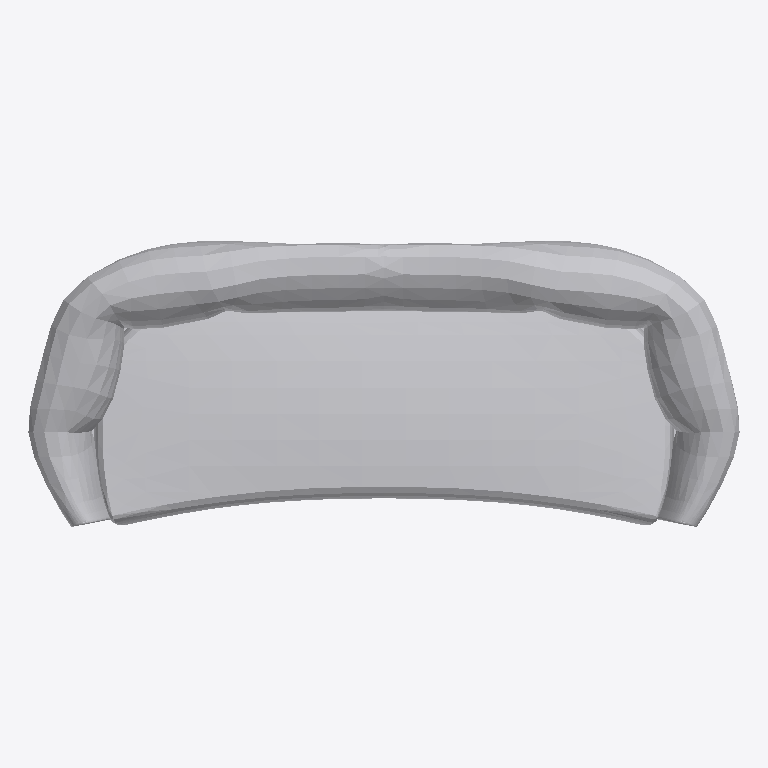
Plan cut of the same IFC building model at storey (level 0.00 m, cut at 1.40 m), seen from above with north up, elements coloured by IFC class: 1 other element (light grey). No cut surface shows.
Extent 2.2 m × 0.9 m × 0.8 m (x, y, z). Storeys (1): unnamed at 0.00 m. Elements (1): 1 IfcFurnishingElement.

HEADER;
FILE_DESCRIPTION(('ViewDefinition [CoordinationView]'),'2;1');
FILE_NAME('Furniture_Sofas-Armchairs_Rubelli_PALAZZO-SOFA.ifc','2019-10-23T10:03:36',('Supplier'),('BIMobject'),'IFC Engine DLL 2017-09-06','BIMobject-Lena','Full Scope');
FILE_SCHEMA(('IFC2X3'));
ENDSEC;
DATA;
#1=IFCPROJECT('0jeD40r3XCs9ZbcoRUb_ZH',#2,'BIMobject Library',$,$,$,$,(#19),#7);
#22=IFCSITE('3uR6W4N512_89tC6AdrFZJ',#2,$,$,$,#23,$,$,.ELEMENT.,$,$,$,$,$);
#25=IFCBUILDING('1iDSXDCWvBnf9TMpjd5$0y',#2,$,$,$,#26,$,$,.ELEMENT.,$,$,$);
#28=IFCBUILDINGSTOREY('0MOuY_bcX35R2zbIQozUTH',#2,$,$,$,#29,$,$,.ELEMENT.,0.0);
#38=IFCFURNISHINGELEMENT('1ehY0D5oz6aPoCOIk7Ggxg',#2,'PALAZZO SOFA',$,$,#35,#37,$);
ENDSEC;
